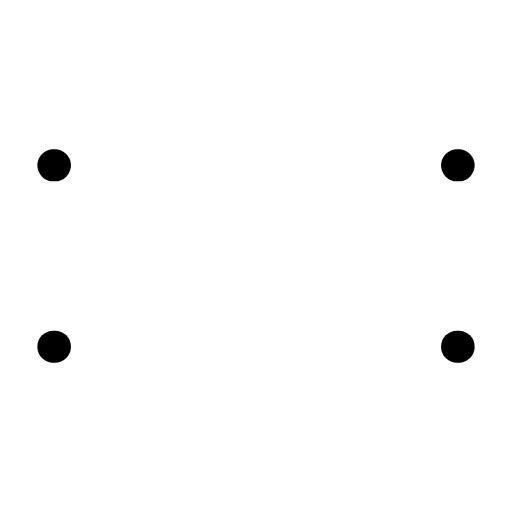
t = 0.00 s
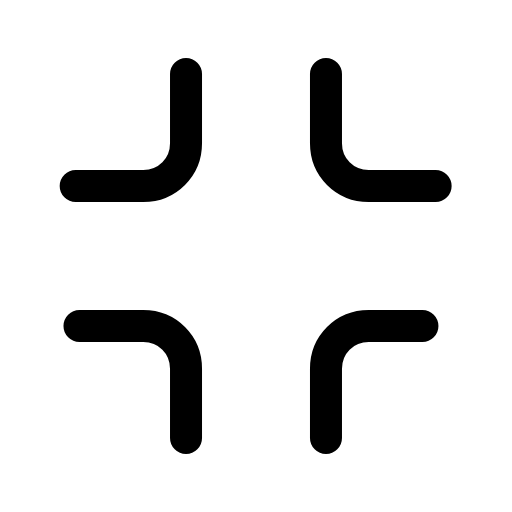
t = 0.27 s
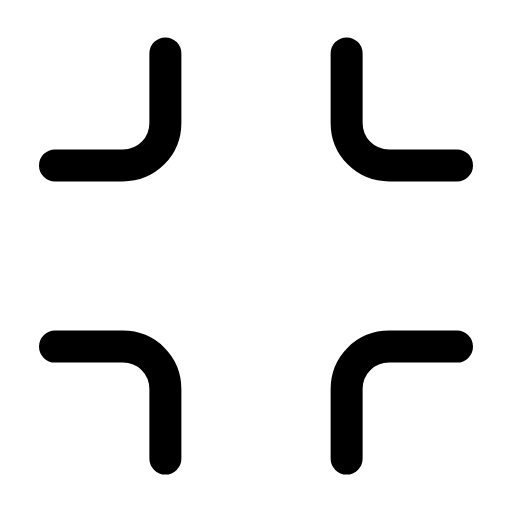
t = 0.53 s
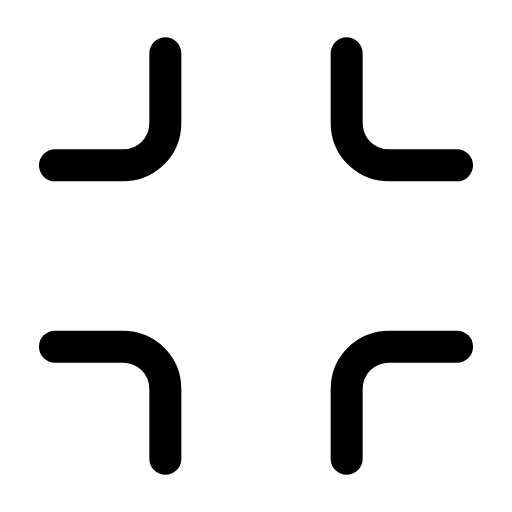
t = 0.80 s
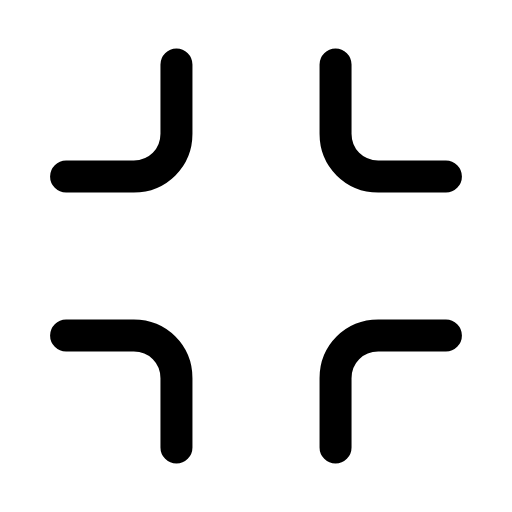
t = 1.07 s
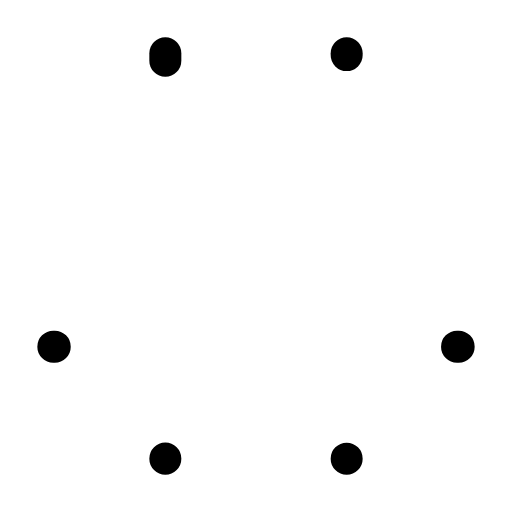
t = 1.33 s

The animated SVG that drew these frames (rendered in a browser with its animation timeline set to each time). Animation: 8 SMIL elements (animate=4,animateTransform=4); one cycle of 1.60 s, repeats indefinitely.

<svg xmlns="http://www.w3.org/2000/svg" width="24" height="24" viewBox="0 0 24 24" fill="none"><g transform="translate(-3 -3) scale(1.25)"><g><animateTransform attributeName="transform" type="translate" values="0 0;0 0;0.9 0.9;0 0;0 0;0 0;0 0;0.9 0.9;0 0;0 0;0 0" keyTimes="0;0.135;0.2475;0.36;0.45;0.6;0.66;0.735;0.81;0.9;1" dur="1.6s" repeatCount="indefinite" calcMode="spline" keySplines="0.16 1 0.3 1;0.16 1 0.3 1;0.16 1 0.3 1;0.16 1 0.3 1;0.16 1 0.3 1;0.16 1 0.3 1;0.16 1 0.3 1;0.16 1 0.3 1;0.16 1 0.3 1;0.16 1 0.3 1"/><path stroke="currentColor" stroke-width="1.2" stroke-linecap="round" stroke-linejoin="round" fill="none" d="M8.6 4.4L8.6 7C8.6 7.9 7.9 8.6 7 8.6L4.4 8.6" pathLength="1" stroke-dasharray="1"><animate attributeName="stroke-dashoffset" values="1;1;0;0;0;0;1;1;1" keyTimes="0;0;0.189;0.45;0.6;0.774;0.9;0.9;1" dur="1.6s" repeatCount="indefinite" calcMode="spline" keySplines="0.16 1 0.3 1;0.16 1 0.3 1;0.16 1 0.3 1;0.16 1 0.3 1;0.16 1 0.3 1;0.16 1 0.3 1;0.16 1 0.3 1;0.16 1 0.3 1"/></path></g><g><animateTransform attributeName="transform" type="translate" values="0 0;0 0;-0.9 0.9;0 0;0 0;0 0;0 0;-0.9 0.9;0 0;0 0;0 0" keyTimes="0;0.135;0.2475;0.36;0.45;0.6;0.66;0.735;0.81;0.9;1" dur="1.6s" repeatCount="indefinite" calcMode="spline" keySplines="0.16 1 0.3 1;0.16 1 0.3 1;0.16 1 0.3 1;0.16 1 0.3 1;0.16 1 0.3 1;0.16 1 0.3 1;0.16 1 0.3 1;0.16 1 0.3 1;0.16 1 0.3 1;0.16 1 0.3 1"/><path stroke="currentColor" stroke-width="1.2" stroke-linecap="round" stroke-linejoin="round" fill="none" d="M15.4 4.4L15.4 7C15.4 7.9 16.1 8.6 17 8.6L19.6 8.6" pathLength="1" stroke-dasharray="1"><animate attributeName="stroke-dashoffset" values="1;1;0;0;0;0;1;1;1" keyTimes="0;0.0315;0.2205;0.45;0.6;0.753;0.879;0.9;1" dur="1.6s" repeatCount="indefinite" calcMode="spline" keySplines="0.16 1 0.3 1;0.16 1 0.3 1;0.16 1 0.3 1;0.16 1 0.3 1;0.16 1 0.3 1;0.16 1 0.3 1;0.16 1 0.3 1;0.16 1 0.3 1"/></path></g><g><animateTransform attributeName="transform" type="translate" values="0 0;0 0;0.9 -0.9;0 0;0 0;0 0;0 0;0.9 -0.9;0 0;0 0;0 0" keyTimes="0;0.135;0.2475;0.36;0.45;0.6;0.66;0.735;0.81;0.9;1" dur="1.6s" repeatCount="indefinite" calcMode="spline" keySplines="0.16 1 0.3 1;0.16 1 0.3 1;0.16 1 0.3 1;0.16 1 0.3 1;0.16 1 0.3 1;0.16 1 0.3 1;0.16 1 0.3 1;0.16 1 0.3 1;0.16 1 0.3 1;0.16 1 0.3 1"/><path stroke="currentColor" stroke-width="1.2" stroke-linecap="round" stroke-linejoin="round" fill="none" d="M8.6 19.6L8.6 17C8.6 16.1 7.9 15.4 7 15.4L4.4 15.4" pathLength="1" stroke-dasharray="1"><animate attributeName="stroke-dashoffset" values="1;1;0;0;0;0;1;1;1" keyTimes="0;0.063;0.252;0.45;0.6;0.732;0.858;0.9;1" dur="1.6s" repeatCount="indefinite" calcMode="spline" keySplines="0.16 1 0.3 1;0.16 1 0.3 1;0.16 1 0.3 1;0.16 1 0.3 1;0.16 1 0.3 1;0.16 1 0.3 1;0.16 1 0.3 1;0.16 1 0.3 1"/></path></g><g><animateTransform attributeName="transform" type="translate" values="0 0;0 0;-0.9 -0.9;0 0;0 0;0 0;0 0;-0.9 -0.9;0 0;0 0;0 0" keyTimes="0;0.135;0.2475;0.36;0.45;0.6;0.66;0.735;0.81;0.9;1" dur="1.6s" repeatCount="indefinite" calcMode="spline" keySplines="0.16 1 0.3 1;0.16 1 0.3 1;0.16 1 0.3 1;0.16 1 0.3 1;0.16 1 0.3 1;0.16 1 0.3 1;0.16 1 0.3 1;0.16 1 0.3 1;0.16 1 0.3 1;0.16 1 0.3 1"/><path stroke="currentColor" stroke-width="1.2" stroke-linecap="round" stroke-linejoin="round" fill="none" d="M15.4 19.6L15.4 17C15.4 16.1 16.1 15.4 17 15.4L19.6 15.4" pathLength="1" stroke-dasharray="1"><animate attributeName="stroke-dashoffset" values="1;1;0;0;0;0;1;1;1" keyTimes="0;0.0945;0.2835;0.45;0.6;0.711;0.837;0.9;1" dur="1.6s" repeatCount="indefinite" calcMode="spline" keySplines="0.16 1 0.3 1;0.16 1 0.3 1;0.16 1 0.3 1;0.16 1 0.3 1;0.16 1 0.3 1;0.16 1 0.3 1;0.16 1 0.3 1;0.16 1 0.3 1"/></path></g></g></svg>
